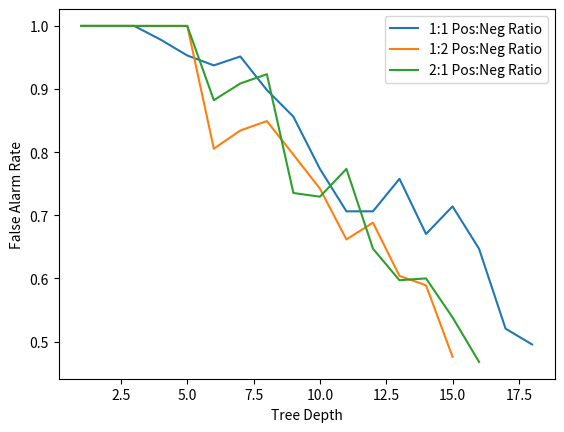

Source code (Python):
import matplotlib.pyplot as plt

# Define the data for each stage
stage_data_11 = [
    {
        'n_values': [1, 2, 3, 4, 5],
        'fa_values': [1, 1, 1, 0.7125, 0.315625],
        'title': 'Stage 0'
    },
    {
        'n_values': [1, 2, 3, 4, 5, 6, 7],
        'fa_values': [1, 1, 1, 0.748438, 0.723437, 0.728125, 0.392188],
        'title': 'Stage 1'
    },
    {
        'n_values': [1, 2, 3, 4, 5],
        'fa_values': [1, 1, 1, 0.60625, 0.470313],
        'title': 'Stage 2'
    },
    {
        'n_values': [1, 2, 3, 4, 5, 6, 7, 8, 9, 10],
        'fa_values': [1, 1, 1, 1, 0.7625, 0.726562, 0.620313, 0.564062, 0.534375, 0.296875],
        'title': 'Stage 3'
    },
    {
        'n_values': [1, 2, 3, 4, 5, 6, 7, 8, 9, 10],
        'fa_values': [1, 1, 1, 1, 1, 0.823438, 0.915625, 0.696875, 0.529688, 0.415625],
        'title': 'Stage 4'
    },
    {
        'n_values': [1, 2, 3, 4, 5, 6, 7, 8, 9, 10, 11],
        'fa_values': [1, 1, 0.803125, 0.81875, 0.785937, 0.770312, 0.660937, 0.654688, 0.660937, 0.6, 0.39375],
        'title': 'Stage 5'
    },
    {
        'n_values': [1, 2, 3, 4, 5, 6, 7, 8, 9, 10, 11, 12, 13],
        'fa_values': [1, 1, 1, 0.84375, 0.796875, 0.8125, 0.846875, 0.701563, 0.651563, 0.64375, 0.607813, 0.545313, 0.496875],
        'title': 'Stage 6'
    },
    {
        'n_values': [1, 2, 3, 4, 5, 6, 7, 8, 9, 10, 11, 12, 13],
        'fa_values': [1, 1, 1, 1, 1, 0.703125, 0.798437, 0.770312, 0.565625, 0.503125, 0.523438, 0.504687, 0.320312],
        'title': 'Stage 7'
    },
    {
        'n_values': [1, 2, 3, 4, 5, 6, 7, 8, 9, 11, 12, 13, 14, 15],
        'fa_values': [1, 1, 1, 1, 1, 0.898438, 0.91875, 0.775, 0.589063, 0.567187, 0.560938, 0.551562, 0.509375, 0.415625],
        'title': 'Stage 8'
    },
    {
        'n_values': [1, 2, 3, 4, 5, 6, 7, 8, 9, 10, 11, 12, 13, 14],
        'fa_values': [1, 1, 0.904688, 0.875, 0.904688, 0.784375, 0.85, 0.765625, 0.773438, 0.532812, 0.59375, 0.546875, 0.554688, 0.426562],
        'title': 'Stage 9'
    },
    {
        'n_values': [1, 2, 3, 4, 5, 6, 7, 8, 9, 10, 11, 12, 13, 14, 15, 16],
        'fa_values': [1, 1, 1, 1, 0.926562, 0.945312, 0.946875, 0.8375, 0.784375, 0.807813, 0.76875, 0.795313, 0.732813, 0.678125, 0.589063, 0.448438],
        'title': 'Stage 10'
    },
    {
        'n_values': [1, 2, 3, 4, 5, 6, 7, 8, 9, 10, 11, 12, 13, 14, 15, 16],
        'fa_values': [1, 1, 1, 0.925, 0.853125, 0.80625, 0.790625, 0.7875, 0.789062, 0.70625, 0.6625, 0.601562, 0.601562, 0.54375, 0.551562, 0.492188],
        'title': 'Stage 11'
    },
    {
        'n_values': [1, 2, 3, 4, 5, 6, 7, 8, 9, 10, 11, 12, 13, 14, 15, 16, 17, 18],
        'fa_values': [1, 1, 1, 0.978125, 0.953125, 0.9375, 0.951563, 0.898438, 0.85625, 0.773438, 0.70625, 0.70625, 0.757812, 0.670313, 0.714063, 0.646875, 0.520312, 0.495313],
        'title': 'Stage 12'
    }
]

stage_data =[
    {
        'n_values': [1, 2, 3, 4, 5, 6, 7, 8, 9, 10, 11, 12, 13, 14, 15, 16, 17, 18],
        'fa_values': [1, 1, 1, 0.978125, 0.953125, 0.9375, 0.951563, 0.898438, 0.85625, 0.773438, 0.70625, 0.70625, 0.757812, 0.670313, 0.714063, 0.646875, 0.520312, 0.495313],
        'title': '1:1 Pos:Neg Ratio'
    },
    {
    'n_values': [1, 2, 3, 4, 5, 6, 7, 8, 9, 10, 11, 12, 13, 14, 15],
    'fa_values': [1, 1, 1, 1, 1, 0.805469, 0.834375, 0.849219, 0.796094, 0.742188, 0.661719, 0.688281, 0.603906, 0.589063, 0.475781],
    'title': '1:2 Pos:Neg Ratio'
    },
    {
    'n_values': [1, 2, 3, 4, 5, 6, 7, 8, 9, 10, 11, 12, 13, 14, 15, 16],
    'fa_values': [1, 1, 1, 1, 1, 0.882353, 0.908824, 0.923529, 0.735294, 0.729412, 0.773529, 0.647059, 0.597059, 0.6, 0.538235, 0.467647],
    'title': '2:1 Pos:Neg Ratio'
    }
]

# Create a figure and axis object
fig, ax = plt.subplots()

# Plot each stage's FA as a line
for stage in stage_data:
    ax.plot(stage['n_values'], stage['fa_values'], label=f"{stage['title']}")

# Set the xand y axis labels
ax.set_xlabel('Tree Depth')
ax.set_ylabel('False Alarm Rate')

# Add a legend
ax.legend()

# Show the plot
plt.show()